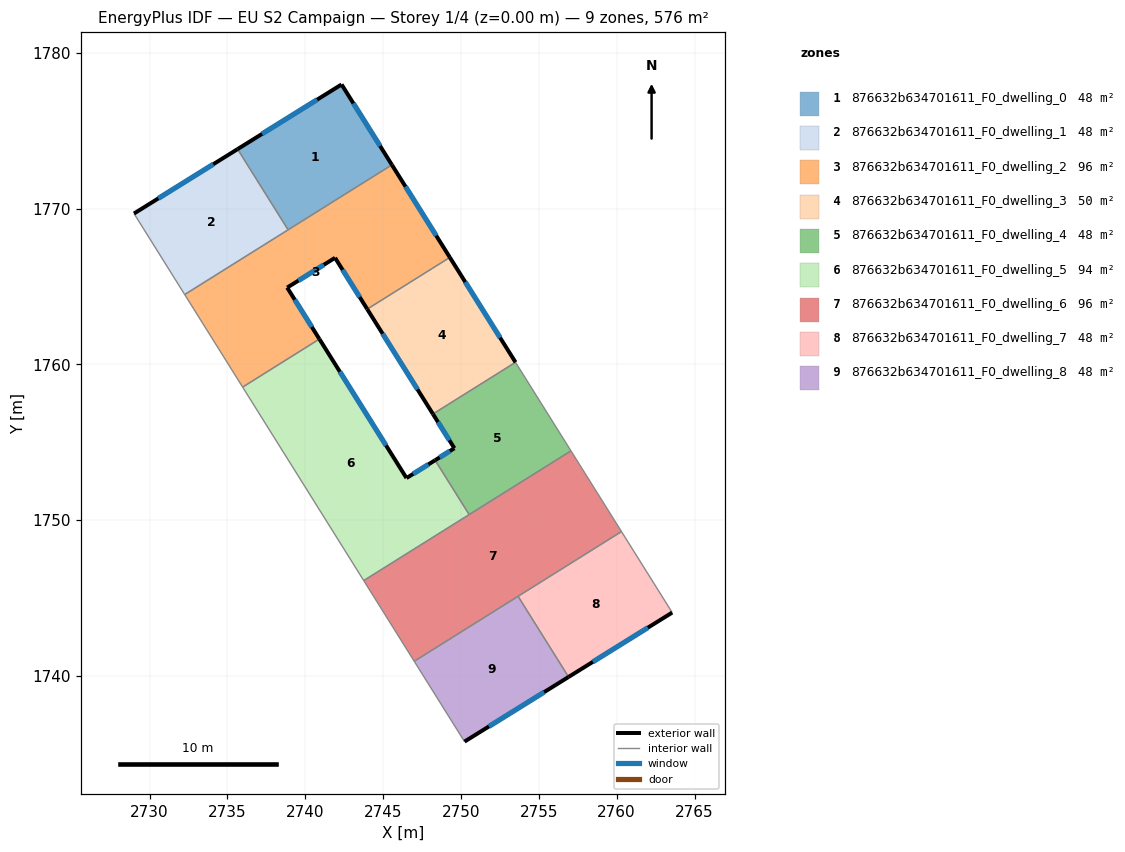
=== STOREY PLAN SPEC (per zone: floor XY polygon, exterior-wall plan segments, windows/doors) ===
zone 1: 876632b634701611_F0_dwelling_0  (48.0 m²)
  floor: (2742.33, 1777.97) (2745.57, 1772.81) (2738.90, 1768.64) (2735.66, 1773.82)
  exterior wall: (2745.57, 1772.81) – (2742.33, 1777.97)  [6.1 m]
    window: (2744.81, 1774.02) – (2743.09, 1776.76)  [5.1 m²]
  exterior wall: (2742.33, 1777.97) – (2735.66, 1773.82)  [7.9 m]
    window: (2740.76, 1777.00) – (2737.22, 1774.80)  [6.6 m²]
  interior walls: 2
zone 2: 876632b634701611_F0_dwelling_1  (48.0 m²)
  floor: (2735.66, 1773.82) (2738.90, 1768.64) (2732.26, 1764.48) (2729.00, 1769.68)
  exterior wall: (2735.66, 1773.82) – (2729.00, 1769.68)  [7.8 m]
    window: (2734.09, 1772.85) – (2730.56, 1770.66)  [6.6 m²]
  interior walls: 3
zone 3: 876632b634701611_F0_dwelling_2  (96.0 m²)
  floor: (2745.57, 1772.81) (2749.29, 1766.87) (2743.98, 1763.54) (2741.91, 1766.84) (2738.84, 1764.93) (2740.91, 1761.62) (2735.98, 1758.54) (2732.26, 1764.48)
  exterior wall: (2740.91, 1761.62) – (2738.84, 1764.93)  [3.9 m]
    window: (2740.42, 1762.40) – (2739.33, 1764.15)  [3.3 m²]
  exterior wall: (2749.29, 1766.87) – (2745.57, 1772.81)  [7.0 m]
    window: (2748.41, 1768.26) – (2746.44, 1771.41)  [5.9 m²]
  exterior wall: (2741.91, 1766.84) – (2743.98, 1763.54)  [3.9 m]
    window: (2742.40, 1766.07) – (2743.50, 1764.32)  [3.3 m²]
  exterior wall: (2738.84, 1764.93) – (2741.91, 1766.84)  [3.6 m]
    window: (2739.56, 1765.38) – (2741.19, 1766.39)  [3.1 m²]
  interior walls: 5
zone 4: 876632b634701611_F0_dwelling_3  (49.8 m²)
  floor: (2749.29, 1766.87) (2753.51, 1760.13) (2748.20, 1756.81) (2743.98, 1763.54)
  exterior wall: (2753.51, 1760.13) – (2749.29, 1766.87)  [7.9 m]
    window: (2752.51, 1761.71) – (2750.28, 1765.28)  [6.7 m²]
  exterior wall: (2743.98, 1763.54) – (2748.20, 1756.81)  [7.9 m]
    window: (2744.97, 1761.96) – (2747.21, 1758.39)  [6.7 m²]
  interior walls: 2
zone 5: 876632b634701611_F0_dwelling_4  (48.0 m²)
  floor: (2753.51, 1760.13) (2757.07, 1754.44) (2750.53, 1750.35) (2748.34, 1753.84) (2749.58, 1754.61) (2748.20, 1756.81)
  exterior wall: (2748.20, 1756.81) – (2749.58, 1754.61)  [2.6 m]
    window: (2748.52, 1756.29) – (2749.25, 1755.13)  [2.2 m²]
  exterior wall: (2749.58, 1754.61) – (2748.34, 1753.84)  [1.5 m]
    window: (2749.29, 1754.43) – (2748.63, 1754.02)  [1.2 m²]
  interior walls: 4
zone 6: 876632b634701611_F0_dwelling_5  (94.2 m²)
  floor: (2748.34, 1753.84) (2750.53, 1750.35) (2743.76, 1746.11) (2735.98, 1758.54) (2740.91, 1761.62) (2746.50, 1752.70)
  exterior wall: (2748.34, 1753.84) – (2746.50, 1752.70)  [2.2 m]
    window: (2747.91, 1753.57) – (2746.93, 1752.96)  [1.8 m²]
  exterior wall: (2746.50, 1752.70) – (2740.91, 1761.62)  [10.5 m]
    window: (2745.19, 1754.79) – (2742.22, 1759.53)  [8.9 m²]
  interior walls: 4
zone 7: 876632b634701611_F0_dwelling_6  (96.0 m²)
  floor: (2757.07, 1754.44) (2760.31, 1749.26) (2747.00, 1740.93) (2743.76, 1746.11)
  interior walls: 6
zone 8: 876632b634701611_F0_dwelling_7  (48.0 m²)
  floor: (2760.31, 1749.26) (2763.57, 1744.06) (2756.91, 1739.92) (2753.67, 1745.10)
  exterior wall: (2756.91, 1739.92) – (2763.57, 1744.06)  [7.8 m]
    window: (2758.47, 1740.89) – (2762.00, 1743.09)  [6.6 m²]
  interior walls: 3
zone 9: 876632b634701611_F0_dwelling_8  (48.0 m²)
  floor: (2753.67, 1745.10) (2756.91, 1739.92) (2750.23, 1735.77) (2747.00, 1740.93)
  exterior wall: (2750.23, 1735.77) – (2756.91, 1739.92)  [7.9 m]
    window: (2751.80, 1736.74) – (2755.34, 1738.95)  [6.6 m²]
  interior walls: 3

=== DERIVED (storey summary) ===
Building: EU S2 Campaign
Storey: 1 of 4  (floor level z = 0.00 m)
Storey gross floor area: 575.9 m²
Zones on this storey: 9
  - 876632b634701611_F0_dwelling_0: floor 48.0 m²; exterior wall 14.0 m (41.9 m²); 2 window(s) 11.8 m²; WWR 28.1%
  - 876632b634701611_F0_dwelling_1: floor 48.0 m²; exterior wall 7.8 m (23.5 m²); 1 window(s) 6.6 m²; WWR 28.1%
  - 876632b634701611_F0_dwelling_2: floor 96.0 m²; exterior wall 18.4 m (55.3 m²); 4 window(s) 15.5 m²; WWR 28.1%
  - 876632b634701611_F0_dwelling_3: floor 49.8 m²; exterior wall 15.9 m (47.7 m²); 2 window(s) 13.4 m²; WWR 28.1%
  - 876632b634701611_F0_dwelling_4: floor 48.0 m²; exterior wall 4.1 m (12.2 m²); 2 window(s) 3.4 m²; WWR 28.1%
  - 876632b634701611_F0_dwelling_5: floor 94.2 m²; exterior wall 12.7 m (38.1 m²); 2 window(s) 10.7 m²; WWR 28.1%
  - 876632b634701611_F0_dwelling_6: floor 96.0 m²
  - 876632b634701611_F0_dwelling_7: floor 48.0 m²; exterior wall 7.8 m (23.5 m²); 1 window(s) 6.6 m²; WWR 28.1%
  - 876632b634701611_F0_dwelling_8: floor 48.0 m²; exterior wall 7.9 m (23.6 m²); 1 window(s) 6.6 m²; WWR 28.1%
Zone adjacency (shared interzone walls):
  - 876632b634701611_F0_dwelling_0 ↔ 876632b634701611_F0_dwelling_1
  - 876632b634701611_F0_dwelling_0 ↔ 876632b634701611_F0_dwelling_2
  - 876632b634701611_F0_dwelling_1 ↔ 876632b634701611_F0_dwelling_2
  - 876632b634701611_F0_dwelling_2 ↔ 876632b634701611_F0_dwelling_3
  - 876632b634701611_F0_dwelling_2 ↔ 876632b634701611_F0_dwelling_5
  - 876632b634701611_F0_dwelling_3 ↔ 876632b634701611_F0_dwelling_4
  - 876632b634701611_F0_dwelling_4 ↔ 876632b634701611_F0_dwelling_5
  - 876632b634701611_F0_dwelling_4 ↔ 876632b634701611_F0_dwelling_6
  - 876632b634701611_F0_dwelling_5 ↔ 876632b634701611_F0_dwelling_6
  - 876632b634701611_F0_dwelling_6 ↔ 876632b634701611_F0_dwelling_7
  - 876632b634701611_F0_dwelling_6 ↔ 876632b634701611_F0_dwelling_8
  - 876632b634701611_F0_dwelling_7 ↔ 876632b634701611_F0_dwelling_8